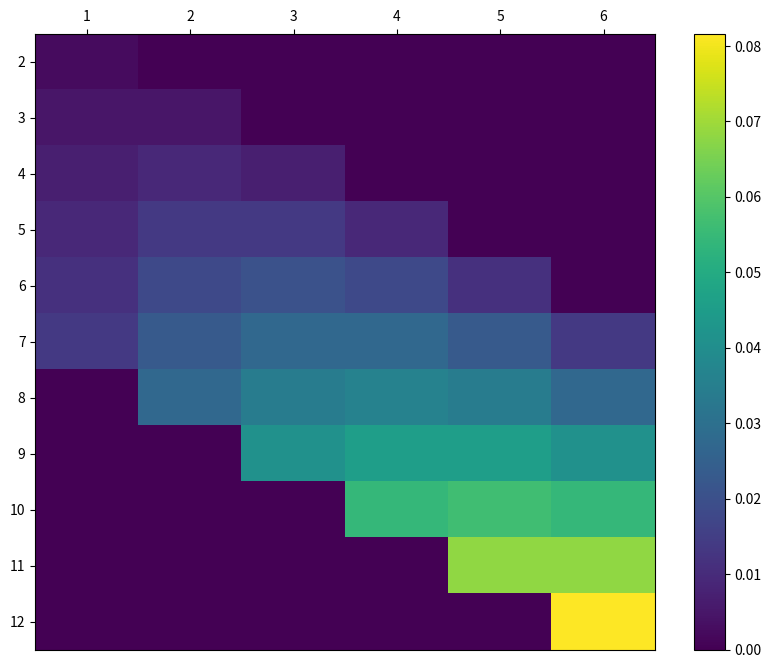
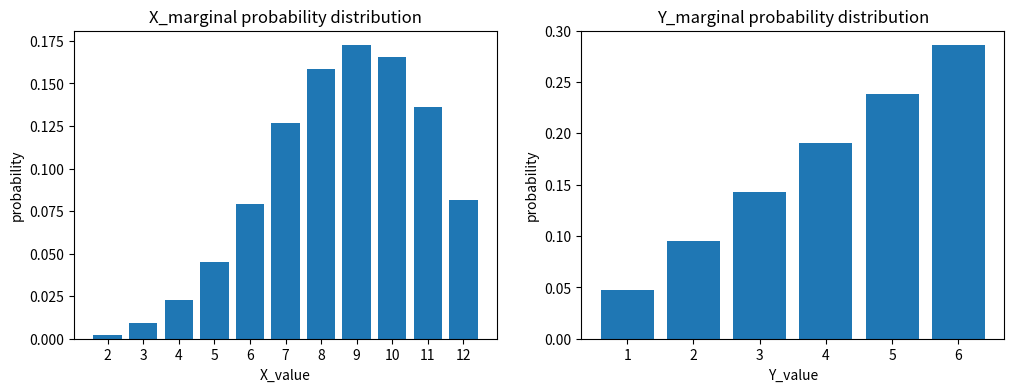

Write the Python code that produced these figures, in order.
#!/usr/bin/env python
# coding: utf-8

# In[6]:


import numpy as np
import matplotlib.pyplot as plt
x_set = np.arange(2, 13)
y_set = np.arange(1, 7)


# In[3]:


def f_XY(x, y):
    if 1 <= y <= 6 and 1 <= x -y <= 6:
        return y * (x-y) / 441
    else:
        return 0


# In[4]:


XY = [x_set, y_set, f_XY]


# In[9]:


prob = np.array([[f_XY(x_i, y_j) for y_j in y_set] for x_i in x_set])
fig = plt.figure(figsize=(10, 8))
ax = fig.add_subplot(111)
c = ax.pcolor(prob)
ax.set_xticks(np.arange(prob.shape[1]) + 0.5, minor=False)
ax.set_yticks(np.arange(prob.shape[0]) + 0.5, minor=False)
ax.set_xticklabels(np.arange(1, 7), minor=False)
ax.set_yticklabels(np.arange(2, 13), minor=False)
# y축을 내림차순의 숫자가 되게 하여, 위 아래를 역전시킨다
ax.invert_yaxis()
# x축의 눈금을 그래프 위쪽에 표시
ax.xaxis.tick_top()
fig.colorbar(c, ax=ax)
plt.show()


# In[16]:


np.all(prob >= 0)


# In[17]:


np.sum(prob)


# In[18]:


def f_X(x):
    return np.sum([f_XY(x, y_k) for y_k in y_set])


# In[19]:


def f_Y(y):
    return np.sum([f_XY(x_k, y) for x_k in x_set])


# In[ ]:


X = [x_set, f_X]
Y = [y_set, f_Y]


# In[21]:


prob_x = np.array([f_X(x_k) for x_k in x_set])
prob_y = np.array([f_Y(y_k) for y_k in y_set])

fig = plt.figure(figsize=(12,4))
ax1 = fig.add_subplot(121)
ax2 = fig.add_subplot(122)

ax1.bar(x_set, prob_x)
ax1.set_title('X_marginal probability distribution')
ax1.set_xlabel('X_value')
ax1.set_ylabel('probability')
ax1.set_xticks(x_set)

ax2.bar(y_set, prob_y)
ax2.set_title('Y_marginal probability distribution')
ax2.set_xlabel('Y_value')
ax2.set_ylabel('probability')

plt.show()


# In[10]:


np.sum([x_i * f_XY(x_i, y_j) for x_i in x_set for y_j in y_set])


# In[12]:


def E(XY, g): 
    x_set, y_set, f_XY = XY
    return np.sum([g(x_i, y_j) * f_XY(x_i, y_j)
                   for x_i in x_set for y_j in y_set])


# In[14]:


mean_X = E(XY, lambda x, y: x)
mean_X


# In[15]:


mean_Y = E(XY, lambda x, y: y)
mean_Y


# In[22]:


a, b = 2, 3


# In[23]:


E(XY, lambda x, y: a*x + b*y)


# In[24]:


a * mean_X + b * mean_Y


# In[25]:


np.sum([(x_i-mean_X)**2 * f_XY(x_i, y_j) 
            for x_i in x_set for y_j in y_set])


# In[27]:


def V(XY, g):
    x_set, y_set, f_XY = XY
    mean = E(XY, g)
    return np.sum([(g(x_i, y_j) -  mean)**2 * f_XY(x_i, y_j)
                    for x_i in x_set for y_j in y_set])


# In[29]:


var_X = V(XY, g=lambda x,y : x)
var_X


# In[31]:


var_Y = V(XY, g=lambda x,y: y)
var_Y


# In[35]:


def Cov(XY):
    x_set, y_set, f_XY = XY
    mean_X = E(XY, lambda x, y: x)
    mean_Y = E(XY, lambda x, y: y)
    return np.sum([(x_i-mean_X) * (y_j-mean_Y) * f_XY(x_i, y_j)
                    for x_i in x_set for y_j in y_set])
    


# In[36]:


cov_xy = Cov(XY)
cov_xy


# In[37]:


V(XY, lambda x, y: a*x + b*y)


# In[39]:


a**2 * var_X + b**2 * var_Y + 2*a*b * cov_xy


# In[ ]:




